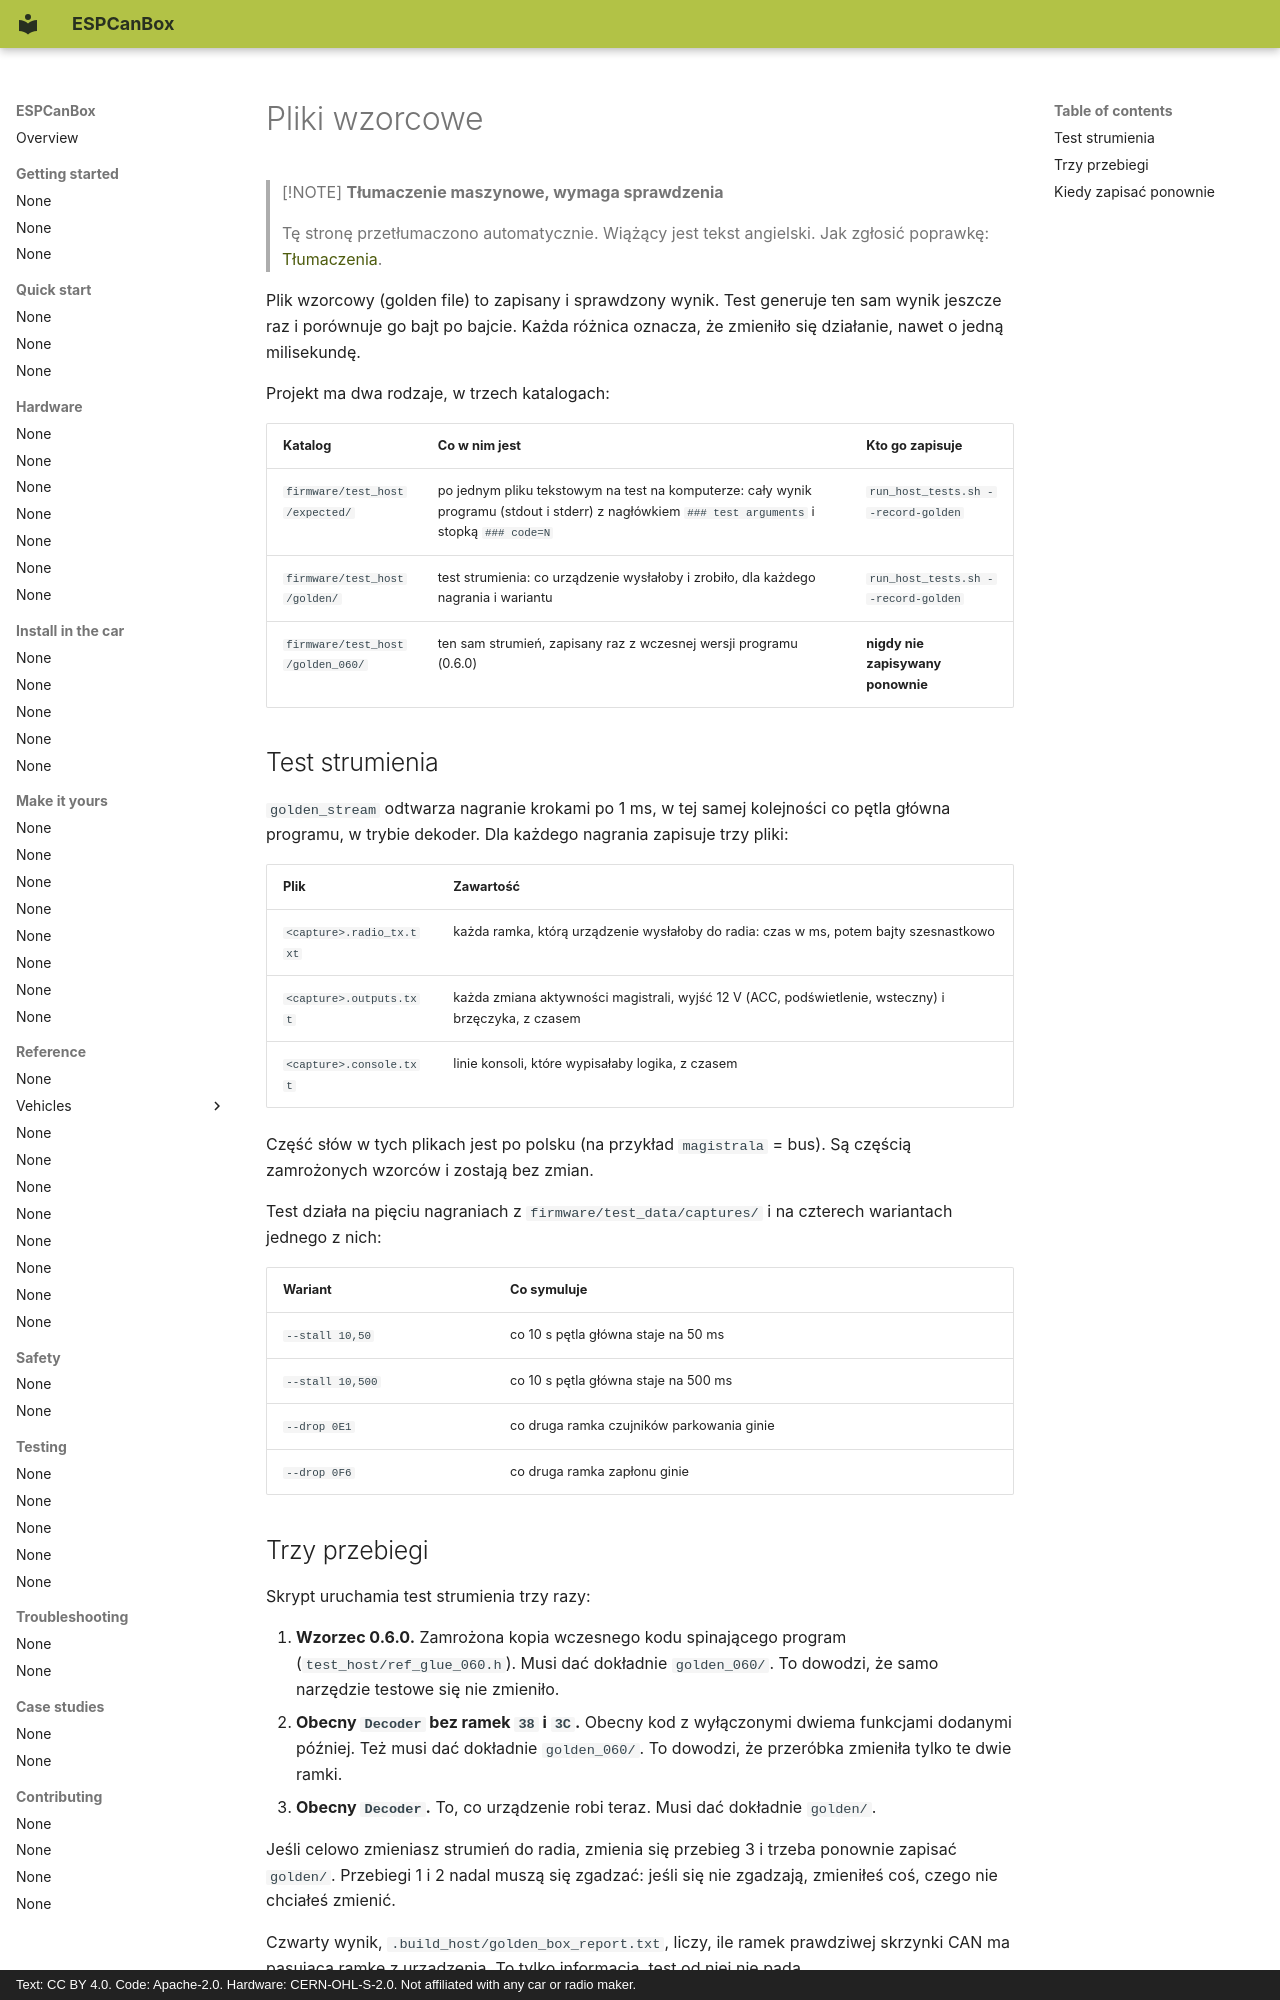

repository: grabowski98/ESPCanBox · page: pl/testing/golden-files/index.html · generator: mkdocs · copyright: Text: CC BY 4.0. Code: Apache-2.0. Hardware: CERN-OHL-S-2.0. Not affiliated with any car or radio maker.

# Pliki wzorcowe

> [!NOTE]
> **Tłumaczenie maszynowe, wymaga sprawdzenia**
>
> Tę stronę przetłumaczono automatycznie. Wiążący jest tekst angielski. Jak zgłosić poprawkę:
> [Tłumaczenia](../contributing/translations.md#send-your-work).

Plik wzorcowy (golden file) to zapisany i sprawdzony wynik. Test generuje ten sam wynik jeszcze raz
i porównuje go bajt po bajcie. Każda różnica oznacza, że zmieniło się działanie, nawet o jedną
milisekundę.

Projekt ma dwa rodzaje, w trzech katalogach:

| Katalog | Co w nim jest | Kto go zapisuje |
|---|---|---|
| `firmware/test_host/expected/` | po jednym pliku tekstowym na test na komputerze: cały wynik programu (stdout i stderr) z nagłówkiem `### test arguments` i stopką `### code=N` | `run_host_tests.sh --record-golden` |
| `firmware/test_host/golden/` | test strumienia: co urządzenie wysłałoby i zrobiło, dla każdego nagrania i wariantu | `run_host_tests.sh --record-golden` |
| `firmware/test_host/golden_060/` | ten sam strumień, zapisany raz z wczesnej wersji programu (0.6.0) | **nigdy nie zapisywany ponownie** |

## Test strumienia {#the-stream-test}

`golden_stream` odtwarza nagranie krokami po 1 ms, w tej samej kolejności co pętla główna
programu, w trybie dekoder. Dla każdego nagrania zapisuje trzy pliki:

| Plik | Zawartość |
|---|---|
| `<capture>.radio_tx.txt` | każda ramka, którą urządzenie wysłałoby do radia: czas w ms, potem bajty szesnastkowo |
| `<capture>.outputs.txt` | każda zmiana aktywności magistrali, wyjść 12 V (ACC, podświetlenie, wsteczny) i brzęczyka, z czasem |
| `<capture>.console.txt` | linie konsoli, które wypisałaby logika, z czasem |

Część słów w tych plikach jest po polsku (na przykład `magistrala` = bus). Są częścią
zamrożonych wzorców i zostają bez zmian.

Test działa na pięciu nagraniach z `firmware/test_data/captures/` i na czterech wariantach jednego
z nich:

| Wariant | Co symuluje |
|---|---|
| `--stall 10,50` | co 10 s pętla główna staje na 50 ms |
| `--stall 10,500` | co 10 s pętla główna staje na 500 ms |
| `--drop 0E1` | co druga ramka czujników parkowania ginie |
| `--drop 0F6` | co druga ramka zapłonu ginie |
